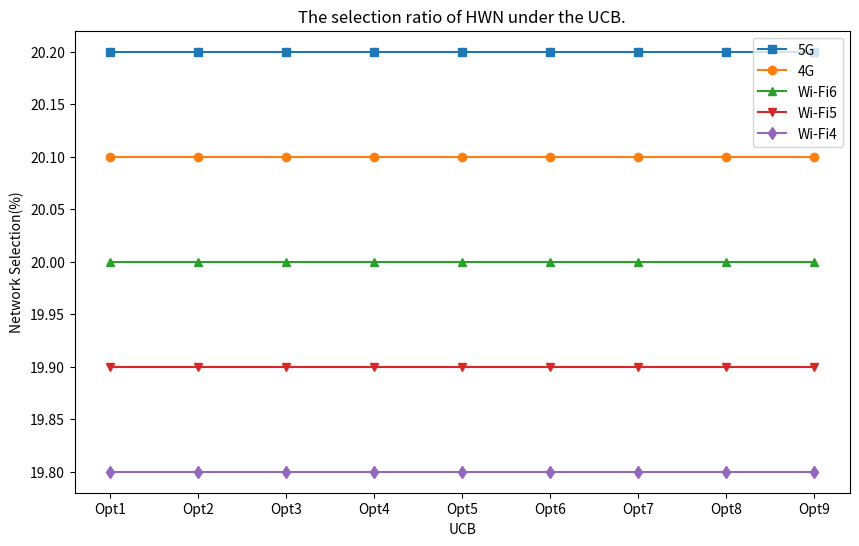

This figure's Python source:
import matplotlib.pyplot as plt

# Sample data based on the provided graph
options = ['Opt1', 'Opt2', 'Opt3', 'Opt4', 'Opt5', 'Opt6', 'Opt7', 'Opt8', 'Opt9']
network_selection_5G = [20.2, 20.2, 20.2, 20.2, 20.2, 20.2, 20.2, 20.2, 20.2]
network_selection_4G = [20.1, 20.1, 20.1, 20.1, 20.1, 20.1, 20.1, 20.1, 20.1]
network_selection_WiFi6 = [20.0, 20.0, 20.0, 20.0, 20.0, 20.0, 20.0, 20.0, 20.0]
network_selection_WiFi5 = [19.9, 19.9, 19.9, 19.9, 19.9, 19.9, 19.9, 19.9, 19.9]
network_selection_WiFi4 = [19.8, 19.8, 19.8, 19.8, 19.8, 19.8, 19.8, 19.8, 19.8]

# Plotting the data
plt.figure(figsize=(10, 6))
plt.plot(options, network_selection_5G, 's-', label='5G')
plt.plot(options, network_selection_4G, 'o-', label='4G')
plt.plot(options, network_selection_WiFi6, '^-', label='Wi-Fi6')
plt.plot(options, network_selection_WiFi5, 'v-', label='Wi-Fi5')
plt.plot(options, network_selection_WiFi4, 'd-', label='Wi-Fi4')

# Adding labels and title
plt.xlabel('UCB')
plt.ylabel('Network Selection(%)')
plt.title('The selection ratio of HWN under the UCB.')
plt.legend()

# Display the plot
plt.show()